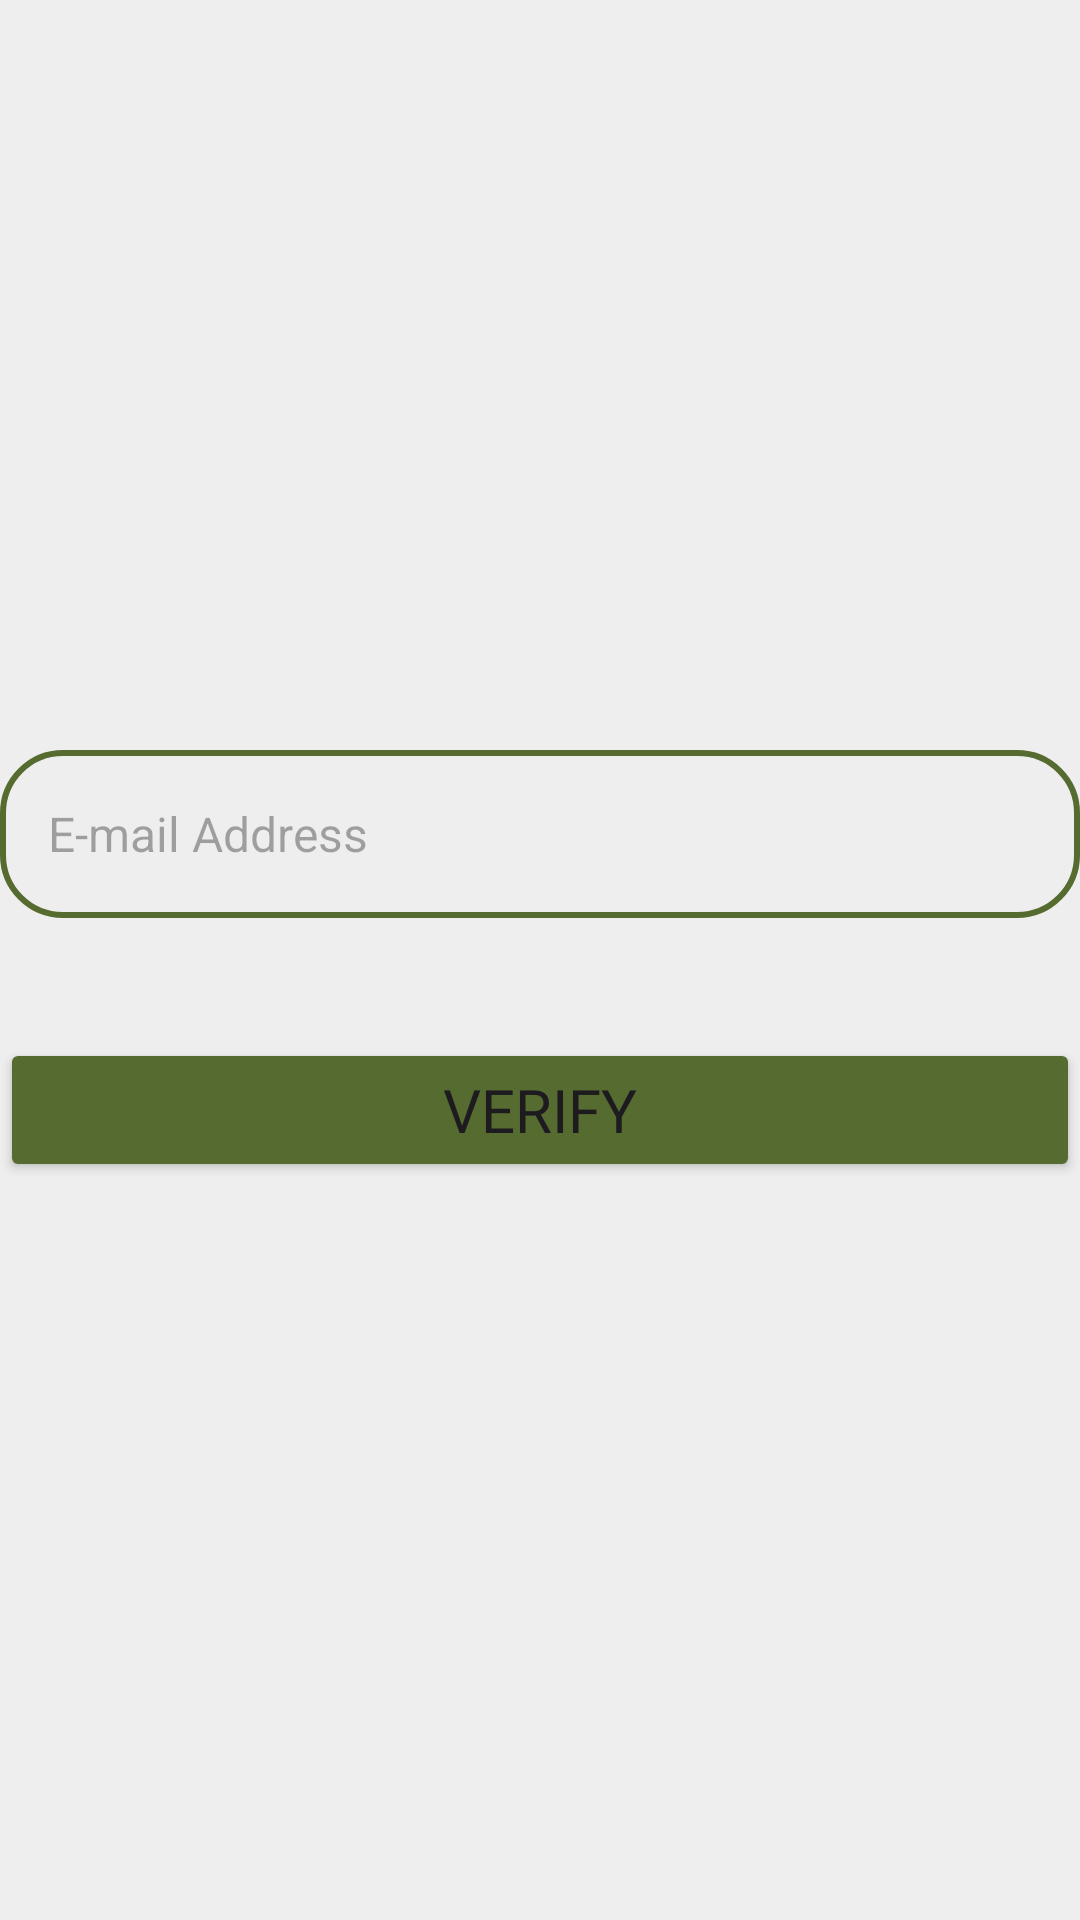

Write the Android layout XML for this screen, with the resource values it uses.
<!-- AndroidManifest.xml: application theme Theme.CattleManagement -->
<!-- res/layout/activity_forget_pin.xml -->
<?xml version="1.0" encoding="utf-8"?>
<LinearLayout xmlns:android="http://schemas.android.com/apk/res/android"
    xmlns:app="http://schemas.android.com/apk/res-auto"
    xmlns:tools="http://schemas.android.com/tools"
    android:id="@+id/main"

    android:background="@color/background"
    android:orientation="vertical"
    android:layout_width="match_parent"
    android:layout_height="match_parent"
    tools:context=".ForgetPin">

    <RelativeLayout
        android:id="@+id/forgetRelativeLayout"
        android:layout_width="match_parent"
        android:layout_height="56dp"
        android:layout_marginTop="250dp"
        android:background="@drawable/input_box_bg"
        android:paddingStart="16dp"
        android:paddingEnd="16dp">

        <EditText
            android:id="@+id/etEmail"
            android:layout_width="match_parent"
            android:layout_height="match_parent"
            android:background="@null"
            android:hint="E-mail Address"
            android:inputType="textEmailAddress"
            android:paddingEnd="40dp"
            android:textSize="16sp" />

        <ImageView
            android:layout_width="30dp"
            android:layout_height="30dp"
            android:layout_alignParentEnd="true"
            android:layout_centerVertical="true"
            android:src="@drawable/email" />
    </RelativeLayout>
    <Button
        android:id="@+id/btnVerify"
        android:layout_width="match_parent"
        android:layout_height="wrap_content"
        android:layout_marginTop="40dp"
        android:text="Verify"
        android:textSize="20dp"
        android:fontFamily="@font/bold"
        android:backgroundTint="@color/textColor">

    </Button>

</LinearLayout>
<!-- resources referenced by this layout -->
<resources>
  <color name="background">#EEEEEE</color>
  <color name="textColor">#556B2F</color>
  <!-- drawable input_box_bg (drawable) -->
  <?xml version="1.0" encoding="utf-8"?>
  <shape xmlns:android="http://schemas.android.com/apk/res/android">
      <solid android:color="@color/background"/>
  
      <stroke
          android:width="2dp"
          android:color="@color/textColor"/>
  
      <corners android:radius="20dp"/>
  </shape>
  <style name="Theme.CattleManagement" parent="Base.Theme.CattleManagement" />
  <style name="Base.Theme.CattleManagement" parent="Theme.Material3.DayNight.NoActionBar">
          
          
      </style>
</resources>
